Run: headless pygame with SDL's dummy video driver; simulated clock (each Clock.tick advances the game by its frame time, no real sleeping); random seed 0; keys injected as events and as key.get_pressed() state; no mouse input.
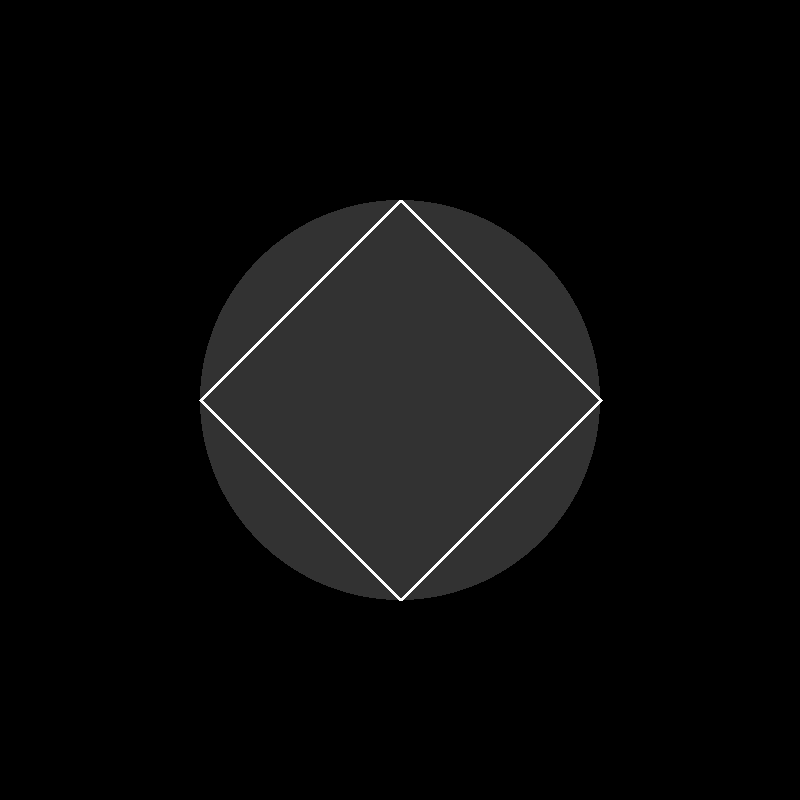
Frame 1 of 4 · flips 1–60 · no input
Frame 2 of 4 · flips 61–180 · tapped SPACE, RETURN · held RIGHT (→), D · screen unchanged from frame 1, image omitted
Frame 3 of 4 · flips 181–300 · held DOWN (↓), S · screen unchanged from frame 2, image omitted
Frame 4 of 4 · flips 301–420 · held LEFT (←), A, UP (↑), W · screen unchanged from frame 3, image omitted

The pygame program that drew these frames:

import pygame, math, time

pygame.init()
WIDTH, HEIGHT = 800, 800

cx, cy = WIDTH // 2, HEIGHT // 2
unit = cx // 2
screen = pygame.display.set_mode((WIDTH, HEIGHT))
clock = pygame.time.Clock()

# Colors
BLACK = (0, 0, 0)
GRAY = (150, 150, 150)
WHITE = (255, 255, 255)

t = 0.0

verts = [(cx-unit, cy-unit), (cx+unit, cy-unit), (cx+unit, cy+unit), (cx-unit, cy+unit)]

while True:
    dt = clock.tick() / 1000

    for event in pygame.event.get():
        if event.type == pygame.QUIT:
            pygame.quit()
            quit()

    screen.fill(BLACK)

    pygame.draw.circle(screen, (50, 50, 50), (cx, cy), cx//2)

    #x = int(cx + math.sin(t * math.pi) * unit)
    #y = int(cy - math.cos(t * math.pi) * unit)

    for i, (x, y) in enumerate(verts):
        x = math.sin((t+i/2) * math.pi) * (unit)
        y = math.cos((t+i/2) * math.pi) * (unit)
        verts[i] = (cx + int(x), cy + int(y))


    pygame.draw.polygon(screen, WHITE, [(verts[0]), (verts[1]), (verts[2]), (verts[3])], 4)

    pygame.display.flip()

    clock.tick(60)

    if t >= 2:
        t=0
    #t += 0.01
